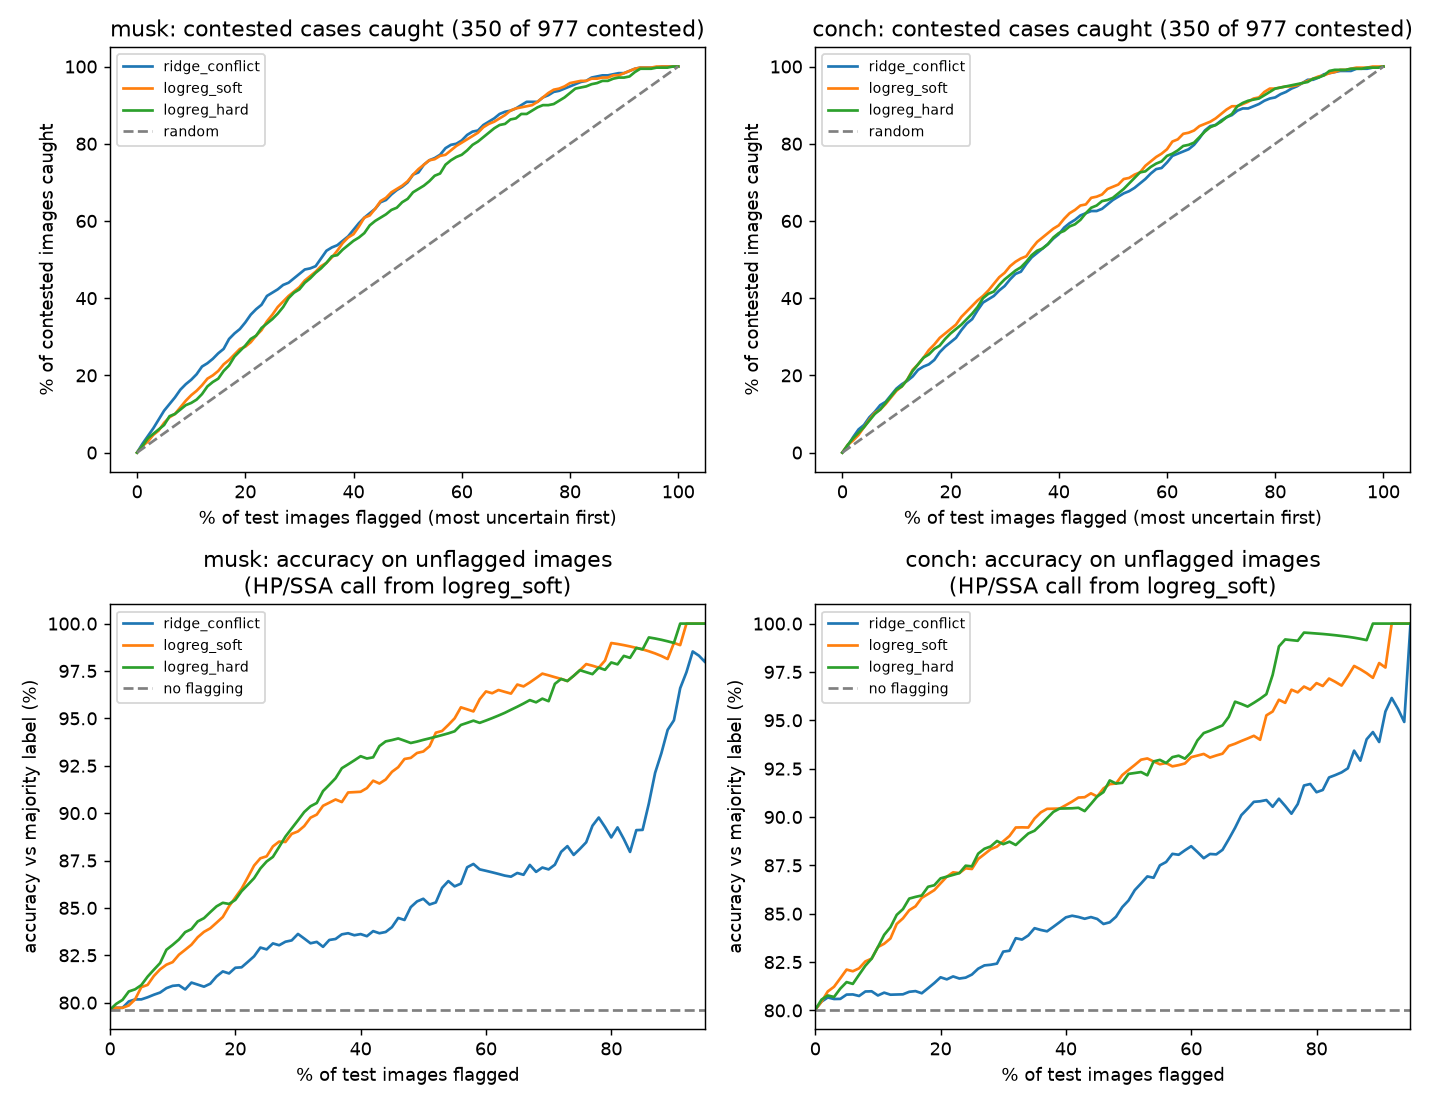

The table this chart was drawn from, first rows:
model, score, flag_pct, caught, precision, acc_rest
musk, ridge_conflict, 0, 0.0, , 0.7963
musk, ridge_conflict, 1, 0.02286, 0.8, 0.7973
musk, ridge_conflict, 2, 0.04286, 0.75, 0.7973
musk, ridge_conflict, 3, 0.06286, 0.7586, 0.8006
musk, ridge_conflict, 4, 0.08571, 0.7692, 0.8017
musk, ridge_conflict, 5, 0.1086, 0.7755, 0.8017
musk, ridge_conflict, 6, 0.1257, 0.7458, 0.8028
musk, ridge_conflict, 7, 0.1429, 0.7353, 0.8042
musk, ridge_conflict, 8, 0.1629, 0.7308, 0.8053
musk, ridge_conflict, 9, 0.1771, 0.7045, 0.8076
musk, ridge_conflict, 10, 0.1886, 0.6735, 0.8089
musk, ridge_conflict, 11, 0.2029, 0.6636, 0.8092
musk, ridge_conflict, 12, 0.2229, 0.6667, 0.807
musk, ridge_conflict, 13, 0.2314, 0.6378, 0.8106
musk, ridge_conflict, 14, 0.2429, 0.6204, 0.8095
musk, ridge_conflict, 15, 0.2571, 0.6122, 0.8084
musk, ridge_conflict, 16, 0.2686, 0.6026, 0.81
musk, ridge_conflict, 17, 0.2943, 0.6205, 0.8138
musk, ridge_conflict, 18, 0.3086, 0.6136, 0.8165
musk, ridge_conflict, 19, 0.32, 0.6022, 0.8154
musk, ridge_conflict, 20, 0.3371, 0.6051, 0.8184
musk, ridge_conflict, 21, 0.3571, 0.6098, 0.8187
musk, ridge_conflict, 22, 0.3714, 0.6047, 0.8215
musk, ridge_conflict, 23, 0.3829, 0.5956, 0.8245
musk, ridge_conflict, 24, 0.4057, 0.6068, 0.8291
musk, ridge_conflict, 25, 0.4143, 0.5943, 0.8281
musk, ridge_conflict, 26, 0.4229, 0.5827, 0.8313
musk, ridge_conflict, 27, 0.4343, 0.5758, 0.8303
musk, ridge_conflict, 28, 0.44, 0.562, 0.8321
musk, ridge_conflict, 29, 0.4514, 0.5583, 0.8329
musk, ridge_conflict, 30, 0.4629, 0.5529, 0.8363
musk, ridge_conflict, 31, 0.4743, 0.5479, 0.8338
musk, ridge_conflict, 32, 0.4771, 0.5335, 0.8313
musk, ridge_conflict, 33, 0.4829, 0.5248, 0.8321
musk, ridge_conflict, 34, 0.5029, 0.5301, 0.8295
musk, ridge_conflict, 35, 0.5229, 0.5351, 0.8331
musk, ridge_conflict, 36, 0.5314, 0.5284, 0.8336
musk, ridge_conflict, 37, 0.5371, 0.5208, 0.836
musk, ridge_conflict, 38, 0.5486, 0.5175, 0.8366
musk, ridge_conflict, 39, 0.56, 0.5144, 0.8356
musk, ridge_conflict, 40, 0.5771, 0.5166, 0.8362
musk, ridge_conflict, 41, 0.5943, 0.5187, 0.8351
musk, ridge_conflict, 42, 0.6086, 0.5195, 0.8377
musk, ridge_conflict, 43, 0.62, 0.5167, 0.8366
musk, ridge_conflict, 44, 0.6314, 0.514, 0.8373
musk, ridge_conflict, 45, 0.6486, 0.5159, 0.8399
musk, ridge_conflict, 46, 0.6543, 0.51, 0.8447
musk, ridge_conflict, 47, 0.6686, 0.5098, 0.8436
musk, ridge_conflict, 48, 0.68, 0.5075, 0.8504
musk, ridge_conflict, 49, 0.6886, 0.5031, 0.8534
musk, ridge_conflict, 50, 0.7, 0.502, 0.8548
musk, ridge_conflict, 51, 0.72, 0.506, 0.8518
musk, ridge_conflict, 52, 0.7257, 0.5, 0.8529
musk, ridge_conflict, 53, 0.7457, 0.5039, 0.8606
musk, ridge_conflict, 54, 0.7571, 0.5019, 0.8641
musk, ridge_conflict, 55, 0.7629, 0.4972, 0.8614
musk, ridge_conflict, 56, 0.7714, 0.4936, 0.8628
musk, ridge_conflict, 57, 0.7886, 0.4955, 0.8714
musk, ridge_conflict, 58, 0.7971, 0.4921, 0.8732
musk, ridge_conflict, 59, 0.8, 0.4861, 0.8703
... 546 more rows
